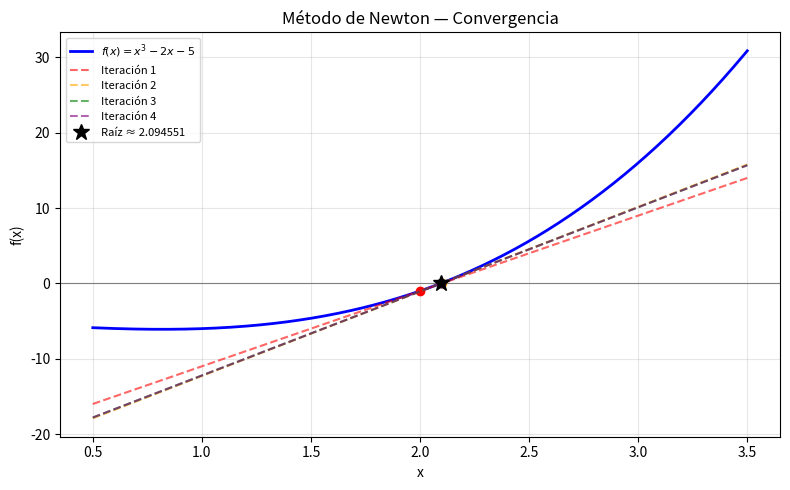

Recreate this plot in Python.
import numpy as np
import matplotlib.pyplot as plt

def f(x):
    return x**3 - 2*x - 5

def df(x):
    return 3*x**2 - 2

x0 = 2.0
pasos = [x0]
for _ in range(5):
    x_new = pasos[-1] - f(pasos[-1]) / df(pasos[-1])
    pasos.append(x_new)

for i, x in enumerate(pasos):
    print(f'x_{i} = {x:.10f}   f(x) = {f(x):.2e}')

x_plot = np.linspace(0.5, 3.5, 300)

plt.figure(figsize=(8, 5))
plt.plot(x_plot, f(x_plot), 'b-', linewidth=2, label=r'$f(x) = x^3 - 2x - 5$')
plt.axhline(0, color='gray', linewidth=0.8)

colores = ['red', 'orange', 'green', 'purple']
for i in range(min(4, len(pasos)-1)):
    xi = pasos[i]
    tangente = f(xi) + df(xi) * (x_plot - xi)
    plt.plot(x_plot, tangente, '--', color=colores[i], alpha=0.6,
             label=f'Iteración {i+1}')
    plt.plot(xi, f(xi), 'o', color=colores[i], markersize=6)

plt.plot(pasos[-1], 0, 'k*', markersize=12, label=f'Raíz ≈ {pasos[-1]:.6f}')
plt.xlabel('x')
plt.ylabel('f(x)')
plt.title('Método de Newton — Convergencia')
plt.legend(fontsize=8)
plt.grid(True, alpha=0.3)
plt.tight_layout()
plt.show()
